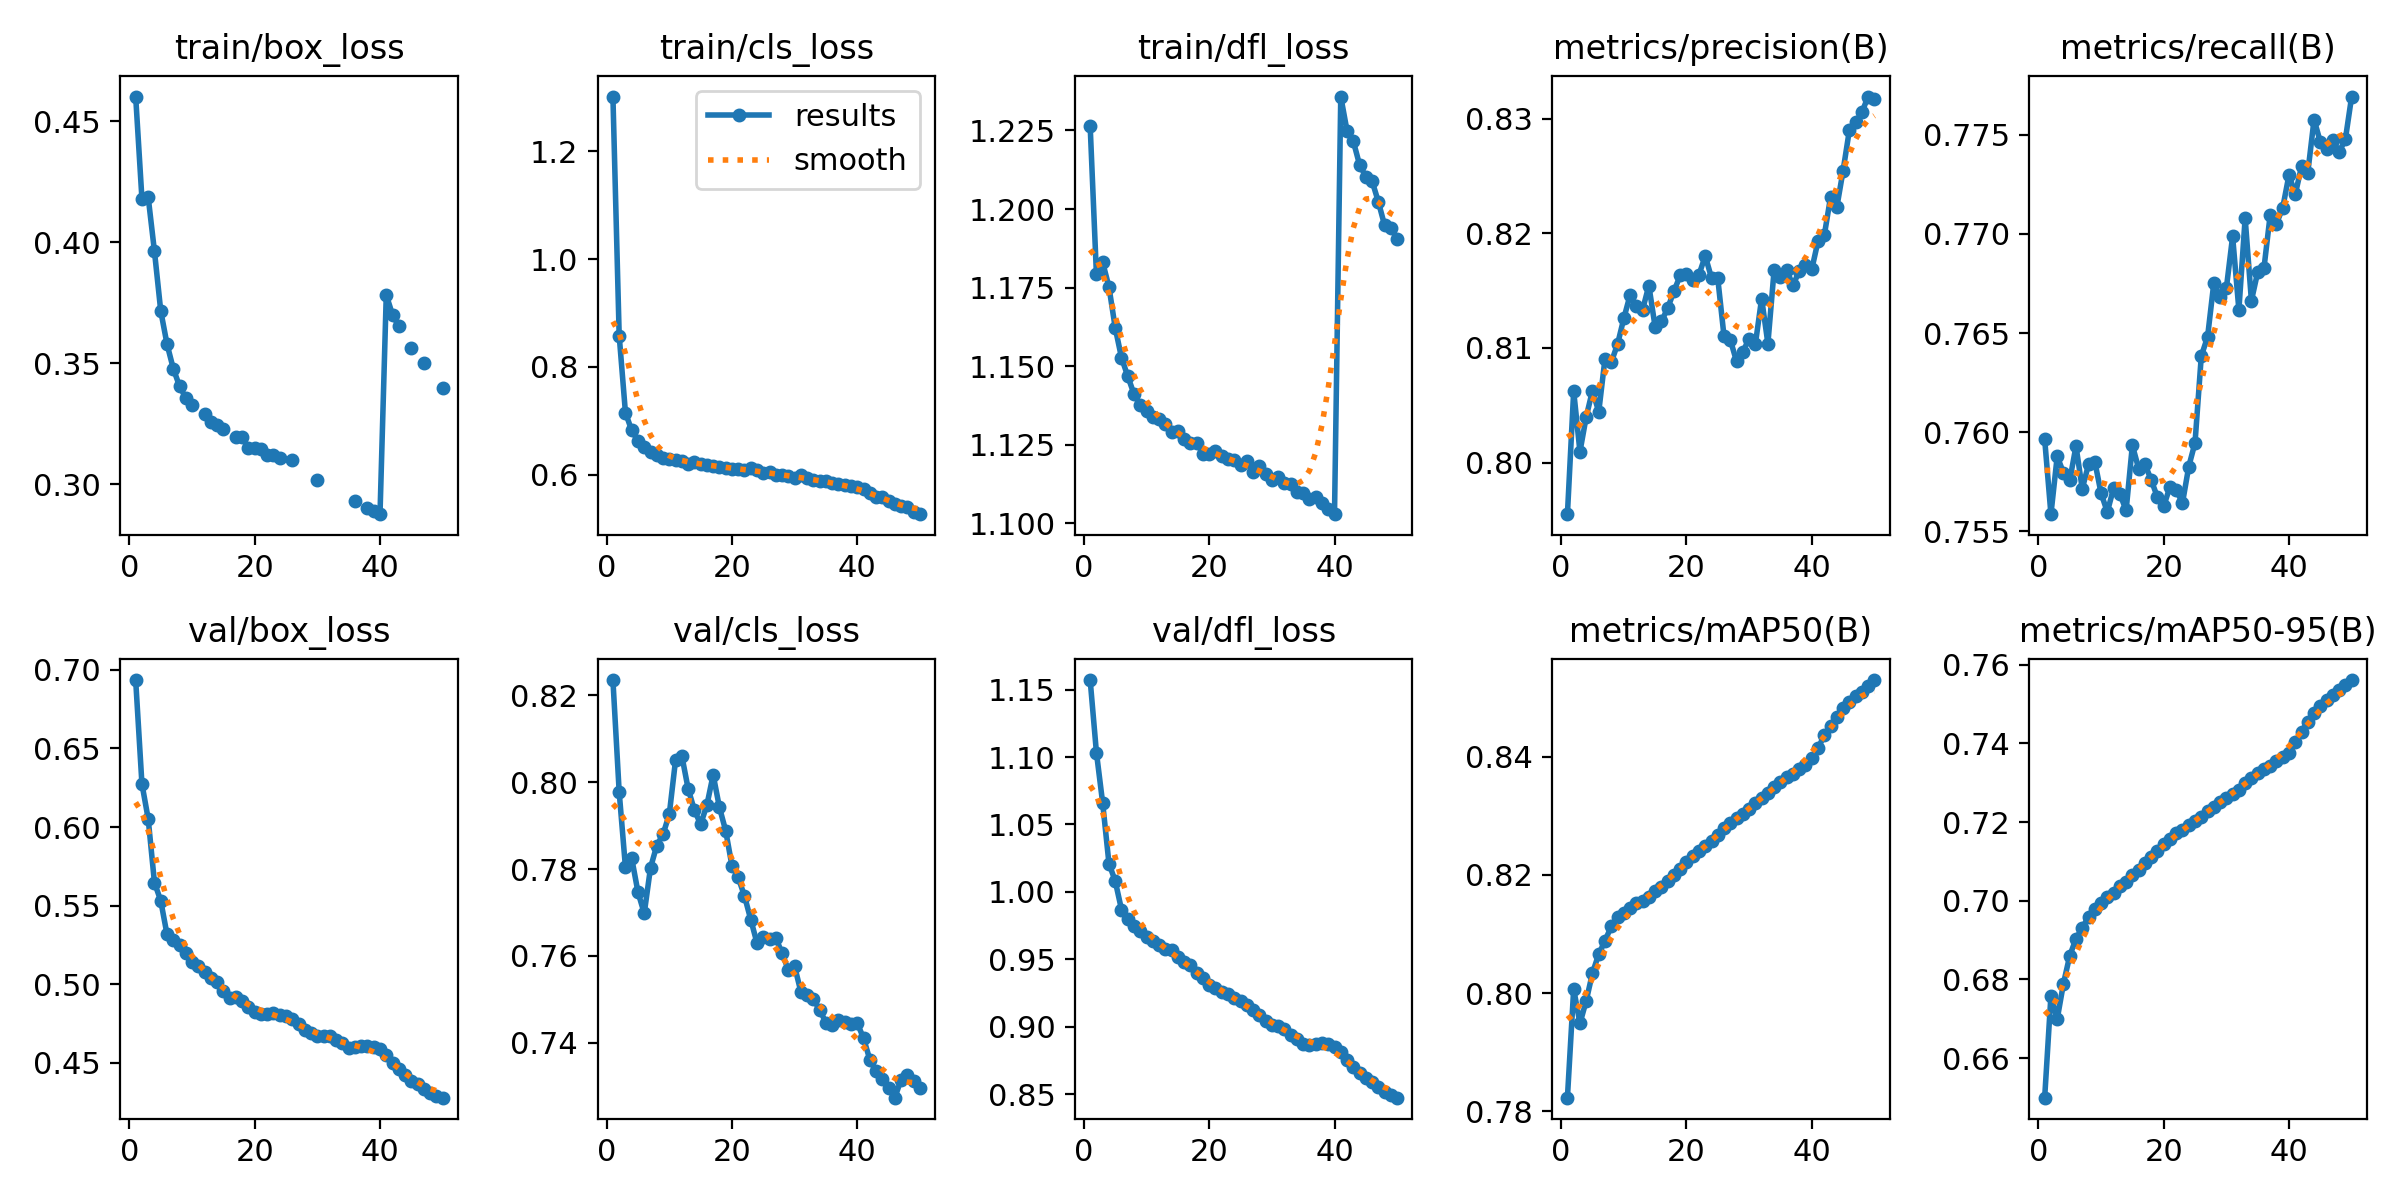

The data file committed next to this chart (first rows):
epoch, train/box_loss, train/cls_loss, train/dfl_loss, metrics/precision(B), metrics/recall(B), metrics/mAP50(B), metrics/mAP50-95(B), val/box_loss, val/cls_loss, val/dfl_loss, lr/pg0, lr/pg1, lr/pg2
1, 0.4602, 1.301, 1.226, 0.7955, 0.7597, 0.7823, 0.6499, 0.6935, 0.8236, 1.157, 0.003333, 0.003333, 0.003333
2, 0.4179, 0.8582, 1.179, 0.8062, 0.7559, 0.8007, 0.6759, 0.6275, 0.7978, 1.103, 0.006534, 0.006534, 0.006534
3, 0.4186, 0.7153, 1.183, 0.801, 0.7588, 0.7949, 0.6699, 0.6052, 0.7804, 1.066, 0.009603, 0.009603, 0.009603
4, 0.3962, 0.6824, 1.175, 0.804, 0.758, 0.7987, 0.679, 0.5646, 0.7825, 1.021, 0.009406, 0.009406, 0.009406
5, 0.3716, 0.663, 1.162, 0.8063, 0.7576, 0.8034, 0.686, 0.5532, 0.7747, 1.008, 0.009208, 0.009208, 0.009208
6, 0.3579, 0.6517, 1.153, 0.8044, 0.7593, 0.8066, 0.6903, 0.5318, 0.7698, 0.9869, 0.00901, 0.00901, 0.00901
7, 0.3478, 0.6429, 1.147, 0.8091, 0.7571, 0.8089, 0.6932, 0.5282, 0.7803, 0.9795, 0.008812, 0.008812, 0.008812
8, 0.3405, 0.637, 1.141, 0.8088, 0.7584, 0.8113, 0.6959, 0.5252, 0.7854, 0.9746, 0.008614, 0.008614, 0.008614
9, 0.3357, 0.6319, 1.137, 0.8103, 0.7585, 0.8129, 0.6978, 0.52, 0.788, 0.9713, 0.008416, 0.008416, 0.008416
10, 0.3327, 0.6291, 1.136, 0.8126, 0.7569, 0.8136, 0.6996, 0.514, 0.7927, 0.9667, 0.008218, 0.008218, 0.008218
11, inf, 0.6274, 1.134, 0.8146, 0.756, 0.8144, 0.7009, 0.5119, 0.8051, 0.9637, 0.00802, 0.00802, 0.00802
12, 0.3288, 0.6255, 1.133, 0.8137, 0.7572, 0.8152, 0.7021, 0.5075, 0.8061, 0.9607, 0.007822, 0.007822, 0.007822
13, 0.3257, 0.6207, 1.131, 0.8133, 0.7569, 0.8155, 0.7037, 0.5038, 0.7985, 0.9579, 0.007624, 0.007624, 0.007624
14, 0.3246, 0.6233, 1.129, 0.8154, 0.7561, 0.8163, 0.7048, 0.5012, 0.7936, 0.9568, 0.007426, 0.007426, 0.007426
15, 0.3228, 0.6193, 1.129, 0.8118, 0.7593, 0.8172, 0.7065, 0.4957, 0.7903, 0.9518, 0.007228, 0.007228, 0.007228
16, inf, 0.6185, 1.127, 0.8123, 0.7582, 0.818, 0.7079, 0.4914, 0.7947, 0.9477, 0.00703, 0.00703, 0.00703
17, 0.3194, 0.6169, 1.126, 0.8135, 0.7584, 0.8189, 0.7096, 0.4919, 0.8017, 0.9454, 0.006832, 0.006832, 0.006832
18, 0.3194, 0.6148, 1.126, 0.8149, 0.7576, 0.8199, 0.7112, 0.4891, 0.7942, 0.9401, 0.006634, 0.006634, 0.006634
19, 0.3149, 0.6136, 1.122, 0.8163, 0.7567, 0.821, 0.7128, 0.4856, 0.7888, 0.936, 0.006436, 0.006436, 0.006436
20, 0.3147, 0.6115, 1.122, 0.8164, 0.7563, 0.8222, 0.7143, 0.4824, 0.7808, 0.9306, 0.006238, 0.006238, 0.006238
21, 0.3144, 0.6114, 1.123, 0.8159, 0.7572, 0.8232, 0.7158, 0.4814, 0.7781, 0.9284, 0.00604, 0.00604, 0.00604
22, 0.3122, 0.6085, 1.121, 0.8164, 0.7571, 0.824, 0.7171, 0.4809, 0.7738, 0.9254, 0.005842, 0.005842, 0.005842
23, 0.312, 0.612, 1.121, 0.818, 0.7564, 0.8248, 0.718, 0.4815, 0.7684, 0.9241, 0.005644, 0.005644, 0.005644
24, 0.3109, 0.6084, 1.12, 0.8161, 0.7583, 0.8257, 0.7192, 0.4802, 0.763, 0.9211, 0.005446, 0.005446, 0.005446
25, inf, 0.6039, 1.118, 0.8161, 0.7595, 0.8268, 0.7204, 0.4795, 0.7643, 0.9192, 0.005248, 0.005248, 0.005248
26, 0.3098, 0.605, 1.12, 0.811, 0.7638, 0.8279, 0.7214, 0.4779, 0.7638, 0.9163, 0.00505, 0.00505, 0.00505
27, inf, 0.5996, 1.116, 0.8107, 0.7648, 0.8287, 0.7228, 0.4746, 0.7642, 0.9125, 0.004852, 0.004852, 0.004852
28, inf, 0.6004, 1.118, 0.8088, 0.7675, 0.8296, 0.7239, 0.4711, 0.7606, 0.9084, 0.004654, 0.004654, 0.004654
29, inf, 0.5973, 1.116, 0.8097, 0.7668, 0.8304, 0.7251, 0.4687, 0.7568, 0.9045, 0.004456, 0.004456, 0.004456
30, 0.3019, 0.5949, 1.114, 0.8108, 0.7673, 0.8312, 0.7261, 0.4671, 0.7576, 0.901, 0.004258, 0.004258, 0.004258
31, inf, 0.6, 1.115, 0.8103, 0.7699, 0.8323, 0.7272, 0.4671, 0.7518, 0.9002, 0.00406, 0.00406, 0.00406
32, inf, 0.5935, 1.113, 0.8143, 0.7662, 0.833, 0.7283, 0.4668, 0.7509, 0.8984, 0.003862, 0.003862, 0.003862
33, inf, 0.59, 1.113, 0.8104, 0.7708, 0.8338, 0.73, 0.4642, 0.75, 0.894, 0.003664, 0.003664, 0.003664
34, inf, 0.5881, 1.11, 0.8168, 0.7666, 0.8348, 0.7311, 0.4624, 0.7476, 0.891, 0.003466, 0.003466, 0.003466
35, inf, 0.5878, 1.11, 0.8162, 0.7681, 0.8357, 0.7324, 0.4596, 0.7446, 0.8875, 0.003268, 0.003268, 0.003268
36, 0.2931, 0.5851, 1.108, 0.8168, 0.7683, 0.8365, 0.7334, 0.46, 0.744, 0.8867, 0.00307, 0.00307, 0.00307
37, inf, 0.5836, 1.109, 0.8155, 0.771, 0.8371, 0.7342, 0.4607, 0.7453, 0.8872, 0.002872, 0.002872, 0.002872
38, 0.2903, 0.5818, 1.107, 0.8167, 0.7705, 0.8379, 0.7355, 0.461, 0.7447, 0.8877, 0.002674, 0.002674, 0.002674
39, 0.2891, 0.579, 1.105, 0.8172, 0.7713, 0.8387, 0.7366, 0.4602, 0.7443, 0.8872, 0.002476, 0.002476, 0.002476
40, 0.2876, 0.5771, 1.103, 0.8168, 0.773, 0.8398, 0.7376, 0.459, 0.7445, 0.8853, 0.002278, 0.002278, 0.002278
41, 0.3781, 0.5741, 1.236, 0.8193, 0.772, 0.8415, 0.7402, 0.4552, 0.7411, 0.8809, 0.00208, 0.00208, 0.00208
42, 0.37, 0.5672, 1.225, 0.8198, 0.7734, 0.8436, 0.743, 0.45, 0.7361, 0.8755, 0.001882, 0.001882, 0.001882
43, 0.3652, 0.5595, 1.222, 0.8232, 0.7731, 0.8452, 0.7456, 0.4459, 0.7334, 0.8702, 0.001684, 0.001684, 0.001684
44, inf, 0.5591, 1.214, 0.8223, 0.7758, 0.8468, 0.7478, 0.442, 0.7317, 0.8657, 0.001486, 0.001486, 0.001486
45, 0.3564, 0.5524, 1.21, 0.8255, 0.7746, 0.8482, 0.7496, 0.4386, 0.7296, 0.8619, 0.001288, 0.001288, 0.001288
46, inf, 0.5464, 1.209, 0.829, 0.7743, 0.8493, 0.751, 0.4368, 0.7274, 0.8591, 0.00109, 0.00109, 0.00109
47, 0.3502, 0.5425, 1.202, 0.8297, 0.7747, 0.8503, 0.7524, 0.4335, 0.7315, 0.8551, 0.000892, 0.000892, 0.000892
48, inf, 0.5397, 1.195, 0.8306, 0.7741, 0.8509, 0.7537, 0.4309, 0.7326, 0.8516, 0.000694, 0.000694, 0.000694
49, inf, 0.5311, 1.194, 0.8319, 0.7748, 0.8519, 0.7549, 0.429, 0.7311, 0.8491, 0.000496, 0.000496, 0.000496
50, 0.3396, 0.5273, 1.19, 0.8317, 0.7769, 0.853, 0.7561, 0.4278, 0.7296, 0.8473, 0.000298, 0.000298, 0.000298
